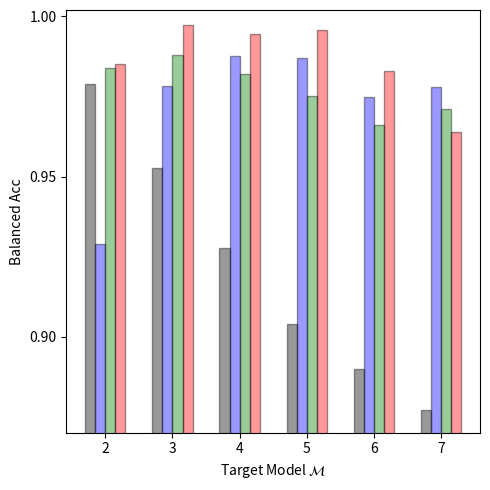

Generate this figure with matplotlib:
"""Plotting the MI attack results for CIFAR10"""
import numpy as np
import matplotlib.pyplot as plt
import matplotlib.patches as mpatches

datasets = ['cifar10', 'cifar100', 'svhn']
target_models = ['2', '3', '4', '5', '6', '7']
attacks  = ['Gap', 'Black-box', 'Boundary dist', 'SIF']

dataset = datasets[2]
n_groups = len(target_models)

attack_score_dict = {dataset: {
    '2': {'Gap': 0.979,   'Black-box': 0.929,   'Boundary dist': 0.984, 'SIF': 0.985},   # 1k
    '3': {'Gap': 0.9526,  'Black-box': 0.9784,  'Boundary dist': 0.988, 'SIF': 0.9972},  # 5k
    '4': {'Gap': 0.9276,  'Black-box': 0.9877,  'Boundary dist': 0.982, 'SIF': 0.9944},  # 10k
    '5': {'Gap': 0.904,   'Black-box': 0.986933333333333,  'Boundary dist': 0.975, 'SIF': 0.9958},  # 15k
    '6': {'Gap': 0.88975, 'Black-box': 0.9747,  'Boundary dist': 0.966, 'SIF': 0.9828},  # 20k
    '7': {'Gap': 0.87696, 'Black-box': 0.97808, 'Boundary dist': 0.971, 'SIF': 0.96388},  # 25k
}}

fig, ax = plt.subplots(figsize=(5, 5))
index = np.arange(n_groups)
bar_width = 0.15
opacity = 0.4

# attack rectangle: all of Gap
values1 = [attack_score_dict[dataset]['2']['Gap'],
           attack_score_dict[dataset]['3']['Gap'], attack_score_dict[dataset]['4']['Gap'],
           attack_score_dict[dataset]['5']['Gap'], attack_score_dict[dataset]['6']['Gap'],
           attack_score_dict[dataset]['7']['Gap']]
rects1 = plt.bar(index + bar_width, values1, bar_width,
                 alpha=opacity,
                 color='black',
                 edgecolor='black',
                 label='Gap')

values2 = [attack_score_dict[dataset]['2']['Black-box'],
           attack_score_dict[dataset]['3']['Black-box'], attack_score_dict[dataset]['4']['Black-box'],
           attack_score_dict[dataset]['5']['Black-box'], attack_score_dict[dataset]['6']['Black-box'],
           attack_score_dict[dataset]['7']['Black-box']]
rects2 = plt.bar(index + 2*bar_width, values2, bar_width,
                 alpha=opacity,
                 color='blue',
                 edgecolor='black',
                 label='Black-box')

values3 = [attack_score_dict[dataset]['2']['Boundary dist'],
           attack_score_dict[dataset]['3']['Boundary dist'], attack_score_dict[dataset]['4']['Boundary dist'],
           attack_score_dict[dataset]['5']['Boundary dist'], attack_score_dict[dataset]['6']['Boundary dist'],
           attack_score_dict[dataset]['7']['Boundary dist']]
rects3 = plt.bar(index + 3*bar_width, values3, bar_width,
                 alpha=opacity,
                 color='green',
                 edgecolor='black',
                 label='Boundary dist')

values4 = [attack_score_dict[dataset]['2']['SIF'],
           attack_score_dict[dataset]['3']['SIF'], attack_score_dict[dataset]['4']['SIF'],
           attack_score_dict[dataset]['5']['SIF'], attack_score_dict[dataset]['6']['SIF'],
           attack_score_dict[dataset]['7']['SIF']]
rects4 = plt.bar(index + 4*bar_width, values4, bar_width,
                 alpha=opacity,
                 color='red',
                 edgecolor='black',
                 label='SIF (ours)')

plt.xlabel('Target Model $\mathcal{M}$')
plt.ylabel('Balanced Acc')
plt.ylim(bottom=0.87, top=1.002)
plt.xticks(index + 2.5*bar_width, ('2', '3', '4', '5', '6', '7'))
plt.yticks([0.9, 0.95, 1.0])
# plt.legend((rects1, rects2, rects3, rects4), ('Gap', 'Black-box', 'Boundary dist', 'SIF (ours)'),
#            loc=(0.63, 0.77), ncol=1, fancybox=True, prop={'size': 10})
plt.tight_layout()
# plt.show()
plt.savefig('tiny_imagenet_attack_scores.png', dpi=350)

